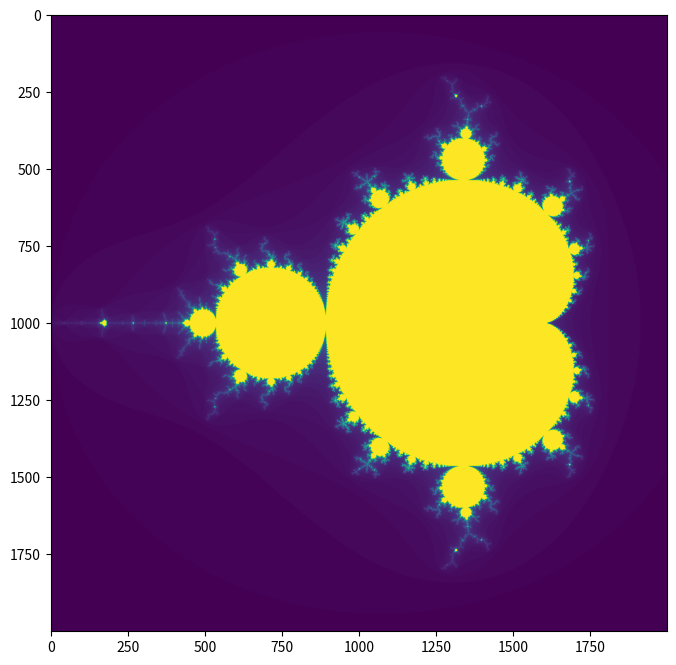

Reproduce this figure in Python.

#!/usr/bin/env python
# -*- coding: utf-8 -*-
"""
Created on 2021-09-17 23:46:05


@author  : Jhon Jairo Rojas Ortiz (jhon.rojas.o@uni.pe)
@version : {1:1.0.0}
"""

import numpy as np
import matplotlib.pyplot as plt


def mandelbrot(h, w, maxit=20):
    y, x = np.ogrid[-1.4:1.4:h*1j, -2:0.8:w*1j]
    c = x+y*1j
    z = c
    divtime = maxit + np.zeros(z.shape, dtype=int)

    for i in range(maxit):
        z = z**2 + c
        diverge = z*np.conj(z) > 2**2
        div_now = diverge & (divtime == maxit)
        divtime[div_now] = i
        z[diverge] = 2

    return divtime


plt.figure(figsize=(8, 8))
mandelbrot = mandelbrot(2000, 2000, 100)
plt.imshow(mandelbrot)
plt.show()
